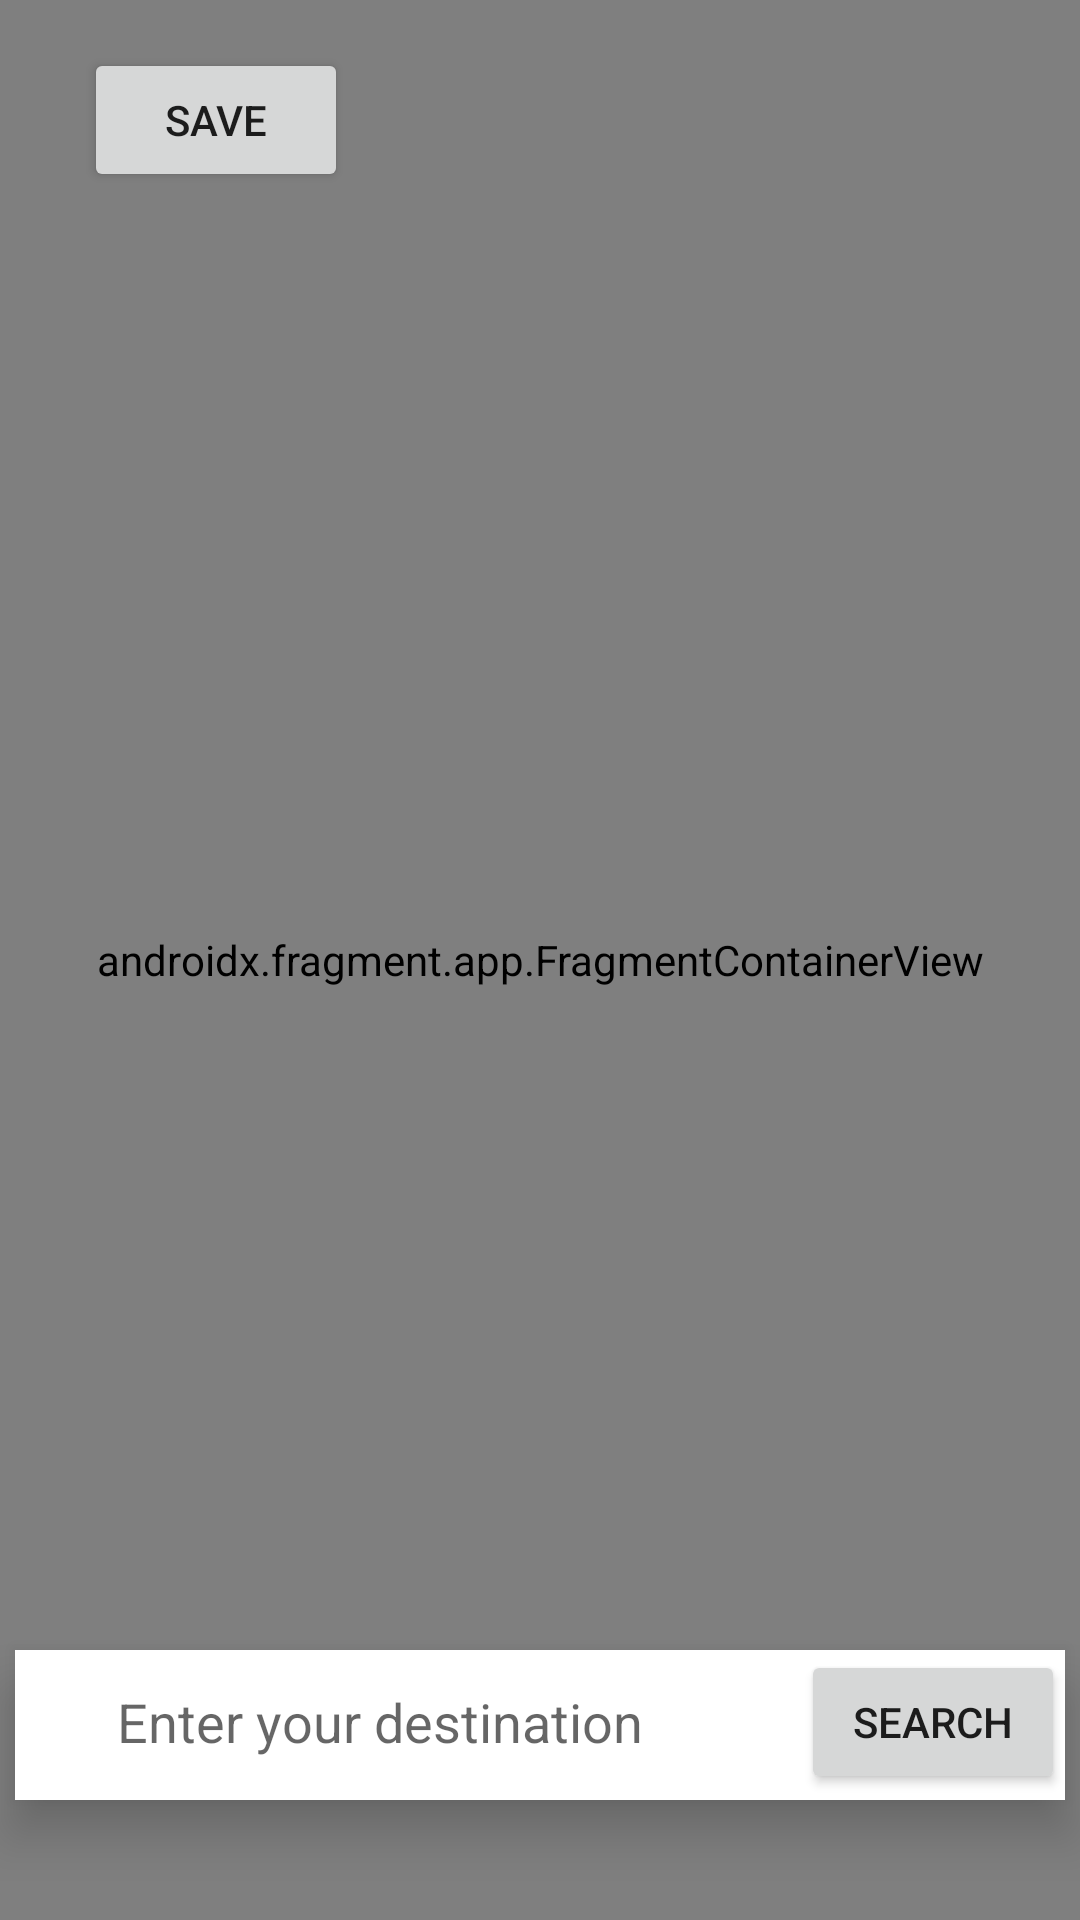

This screen was rendered from an Android layout file. Write that file and the resources it references.
<!-- AndroidManifest.xml: application theme Theme.CS4520TeamProject -->
<!-- res/layout/activity_maps.xml -->
<?xml version="1.0" encoding="utf-8"?>
<androidx.constraintlayout.widget.ConstraintLayout xmlns:android="http://schemas.android.com/apk/res/android"
    xmlns:app="http://schemas.android.com/apk/res-auto"
    xmlns:tools="http://schemas.android.com/tools"
    android:layout_width="match_parent"
    android:layout_height="match_parent"
    android:layout_marginLeft="5dp"
    android:layout_marginRight="5dp"
    tools:context=".MapsActivity">

    <androidx.fragment.app.FragmentContainerView
        android:id="@+id/maps"
        android:name="com.google.android.gms.maps.SupportMapFragment"
        android:layout_width="0dp"
        android:layout_height="0dp"
        app:layout_constraintBottom_toBottomOf="parent"
        app:layout_constraintLeft_toLeftOf="parent"
        app:layout_constraintRight_toRightOf="parent"
        app:layout_constraintTop_toTopOf="parent" />

    <RelativeLayout
        android:id="@+id/mapsSearchBar"
        android:layout_width="match_parent"
        android:layout_height="50dp"
        android:layout_marginLeft="5dp"
        android:layout_marginRight="5dp"
        android:layout_marginBottom="40dp"
        android:background="#fff"
        android:elevation="10dp"
        app:layout_constraintBottom_toBottomOf="@+id/maps"
        app:layout_constraintEnd_toEndOf="parent"
        app:layout_constraintStart_toStartOf="parent">

        <ImageView
            android:id="@+id/magnify_icon"
            android:layout_width="24dp"
            android:layout_height="24dp"
            android:layout_centerVertical="true"
            android:layout_marginLeft="10dp"
            android:src="@drawable/search_icon" />

        <EditText
            android:id="@+id/editTextMapsSearch"
            android:layout_width="wrap_content"
            android:layout_height="wrap_content"
            android:layout_marginStart="0dp"
            android:layout_marginEnd="0dp"
            android:layout_toStartOf="@+id/buttonMapsSearch"
            android:layout_toEndOf="@+id/magnify_icon"
            android:background="@null"
            android:hint="@string/createGroup_edittext_search"
            android:inputType="textPersonName"
            android:minHeight="48dp"
            android:textColor="#000" />

        <Button
            android:id="@+id/buttonMapsSearch"
            android:layout_width="wrap_content"
            android:layout_height="wrap_content"
            android:layout_alignParentEnd="true"
            android:text="@string/createGroup_button_search" />

    </RelativeLayout>

    <Button
        android:id="@+id/buttonMapsSave"
        android:layout_width="wrap_content"
        android:layout_height="wrap_content"
        android:layout_marginStart="28dp"
        android:layout_marginTop="16dp"
        android:text="@string/createGroup_button_save"
        app:layout_constraintStart_toStartOf="parent"
        app:layout_constraintTop_toTopOf="parent" />

</androidx.constraintlayout.widget.ConstraintLayout>
<!-- resources referenced by this layout -->
<resources>
  <string name="createGroup_button_save">Save</string>
  <string name="createGroup_button_search">Search</string>
  <string name="createGroup_edittext_search">Enter your destination</string>
  
      // update group page
  <style name="Theme.CS4520TeamProject" parent="Theme.MaterialComponents.DayNight.DarkActionBar">
          
          <item name="colorPrimary">@color/purple_500</item>
          <item name="colorPrimaryVariant">@color/purple_700</item>
          <item name="colorOnPrimary">@color/white</item>
          
          <item name="colorSecondary">@color/teal_200</item>
          <item name="colorSecondaryVariant">@color/teal_700</item>
          <item name="colorOnSecondary">@color/black</item>
          
          <item name="android:statusBarColor" tools:targetApi="l">?attr/colorPrimaryVariant</item>
          
      </style>
  <!-- not gathered from this repository: default colours our renderer supplied (Android Studio template values) -->
  <color name="purple_500">#FF6200EE</color>
  <color name="purple_700">#FF3700B3</color>
  <color name="teal_200">#FF03DAC5</color>
  <color name="teal_700">#FF018786</color>
  <color name="black">#FF000000</color>
  <color name="white">#FFFFFFFF</color>
</resources>
